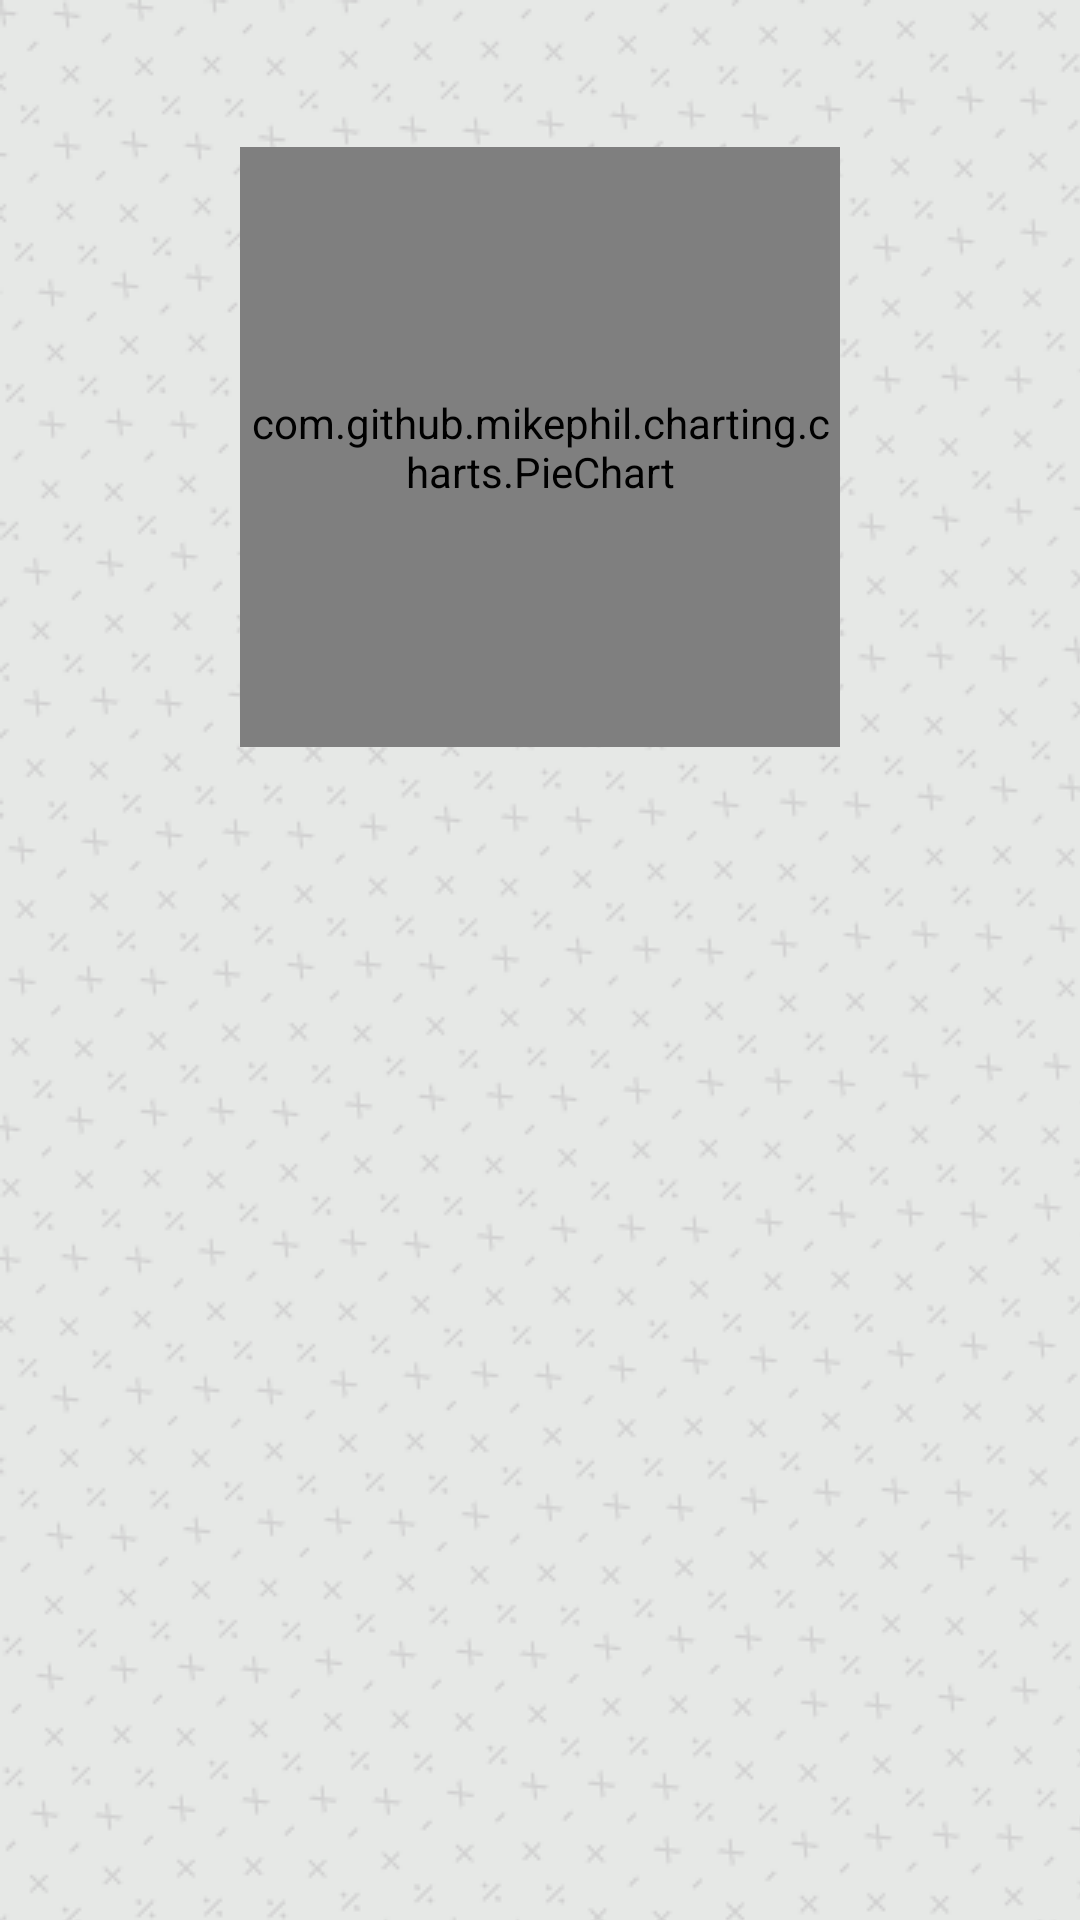

Produce the Android XML layout that renders to this screen, including the resource entries it uses.
<!-- AndroidManifest.xml: application theme Theme.PocketMaths -->
<!-- res/layout/account_history_item.xml -->
<?xml version="1.0" encoding="utf-8"?>
<RelativeLayout xmlns:android="http://schemas.android.com/apk/res/android"
    android:layout_width="wrap_content"
    android:layout_height="wrap_content">

    <TextView
        android:id="@+id/txtQuestionSetName"
        android:layout_width="wrap_content"
        android:layout_height="wrap_content"
        android:textSize="14sp"
        android:textColor="@color/Primary"
        android:textStyle="bold"
        android:layout_centerHorizontal="true"
        android:layout_marginTop="15dp"
        android:layout_marginStart="5dp"
        android:layout_marginEnd="5dp"
        />

    <com.github.mikephil.charting.charts.PieChart
        android:id="@+id/pieHistory"
        android:layout_width="200dp"
        android:layout_height="200dp"
        android:layout_below="@id/txtQuestionSetName"
        android:layout_centerHorizontal="true"
        android:layout_marginStart="5dp"
        android:layout_marginTop="15dp"
        android:layout_marginEnd="5dp" />

    <TextView
        android:id="@+id/txtPoints"
        android:layout_width="wrap_content"
        android:layout_height="wrap_content"
        android:layout_below="@+id/pieHistory"
        android:textSize="14sp"
        android:textColor="@color/Primary"
        android:textStyle="bold"
        android:layout_centerHorizontal="true"
        android:layout_marginTop="15dp"
        android:layout_marginStart="5dp"
        android:layout_marginEnd="5dp"
        />

    <TextView
        android:id="@+id/txtResultPercentage"
        android:layout_width="wrap_content"
        android:layout_height="wrap_content"
        android:layout_below="@+id/txtPoints"
        android:textSize="14sp"
        android:textColor="@color/Primary"
        android:textStyle="bold"
        android:layout_centerHorizontal="true"
        android:layout_marginTop="15dp"
        android:layout_marginStart="25dp"
        android:layout_marginEnd="25dp"
        />

</RelativeLayout>
<!-- resources referenced by this layout -->
<resources>
  <color name="Primary">#404040</color>
  <style name="Theme.PocketMaths" parent="Theme.MaterialComponents.DayNight.NoActionBar">
  
          <item name="android:statusBarColor" tools:targetApi="l">@color/OxfordBlue</item>
  
          <item name="android:textColor">@color/Primary</item>
  
          <item name="android:textColorHighlight">@color/MellowApricot</item>
  
          <item name="colorAccent">@color/YellowOrange</item>
  
          <item name="android:colorEdgeEffect">@color/YellowOrange</item>
  
          <item name="fontFamily">@font/metropolis_light</item>
  
          <item name="android:windowBackground">@drawable/default_symbols_background_bitmap</item>
  
          <item name="materialCardViewStyle">@style/defaultCardView1</item>
  
          <item name="cardViewStyle">@style/defaultCardView2</item>
  
          <item name="editTextStyle">@style/defaultEditText</item>
  
          <item name="materialButtonStyle">@style/defaultButton</item>
  
          <item name="radioButtonStyle">@style/defaultRadioButton</item>
  
          <item name="tabStyle">@style/defaultTabLayout</item>
  
      </style>
  <color name="OxfordBlue">#02223C</color>
  <color name="MellowApricot">#FFCC85</color>
  <color name="YellowOrange">#FFBB5C</color>
  <!-- drawable default_symbols_background_bitmap (drawable) -->
  <?xml version="1.0" encoding="utf-8"?>
  <bitmap xmlns:android="http://schemas.android.com/apk/res/android"
      android:src="@drawable/defaultsymbolsbackground"
      android:tileMode="repeat"
  
      >
  </bitmap>
  <style name="defaultCardView1" parent="">
          <item name="cardBackgroundColor">@color/AirSuperiorityBlue</item>
          <item name="elevation">100dp</item>
          <item name="cardCornerRadius">3dp</item>
      </style>
  <style name="defaultCardView2" parent="defaultCardView1">
          <item name="cardBackgroundColor">@color/BlueGray</item>
      </style>
  <style name="defaultEditText" parent="@android:style/Widget.EditText">
          <item name="android:textColorHint">@color/Primary</item>
          <item name="android:textColor">@color/Primary</item>
          <item name="android:textSize">16sp</item>
      </style>
  <style name="defaultButton" parent="@style/Widget.MaterialComponents.Button">
          <item name="backgroundTint">@color/YellowOrange</item>
          <item name="android:textStyle">bold</item>
          <item name="android:textSize">13sp</item>
          <item name="haloColor">@color/YellowOrange</item>
  
      </style>
  <style name="defaultRadioButton" parent="Base.Widget.AppCompat.CompoundButton.RadioButton">
          <item name="android:textColor">@color/Secondary</item>
          <item name="android:textSize">16sp</item>
          <item name="android:buttonTint">@color/Silver</item>
      </style>
  <style name="defaultTabLayout" parent="Widget.MaterialComponents.TabLayout">
          <item name="tabIndicatorColor">@color/YellowOrange</item>
          <item name="tabSelectedTextColor">@color/YellowOrange</item>
          <item name="android:colorAccent">@color/YellowOrange</item>
          <item name="tabBackground">@color/AirSuperiorityBlue</item>
      </style>
  <!-- drawable defaultsymbolsbackground: png bitmap (drawable, 122634 bytes) -->
  <color name="AirSuperiorityBlue">#71A1C1</color>
  <color name="BlueGray">#6596CD</color>
  <color name="Secondary">#CFCFCF</color>
  <color name="Silver">#C0C0C0</color>
</resources>
